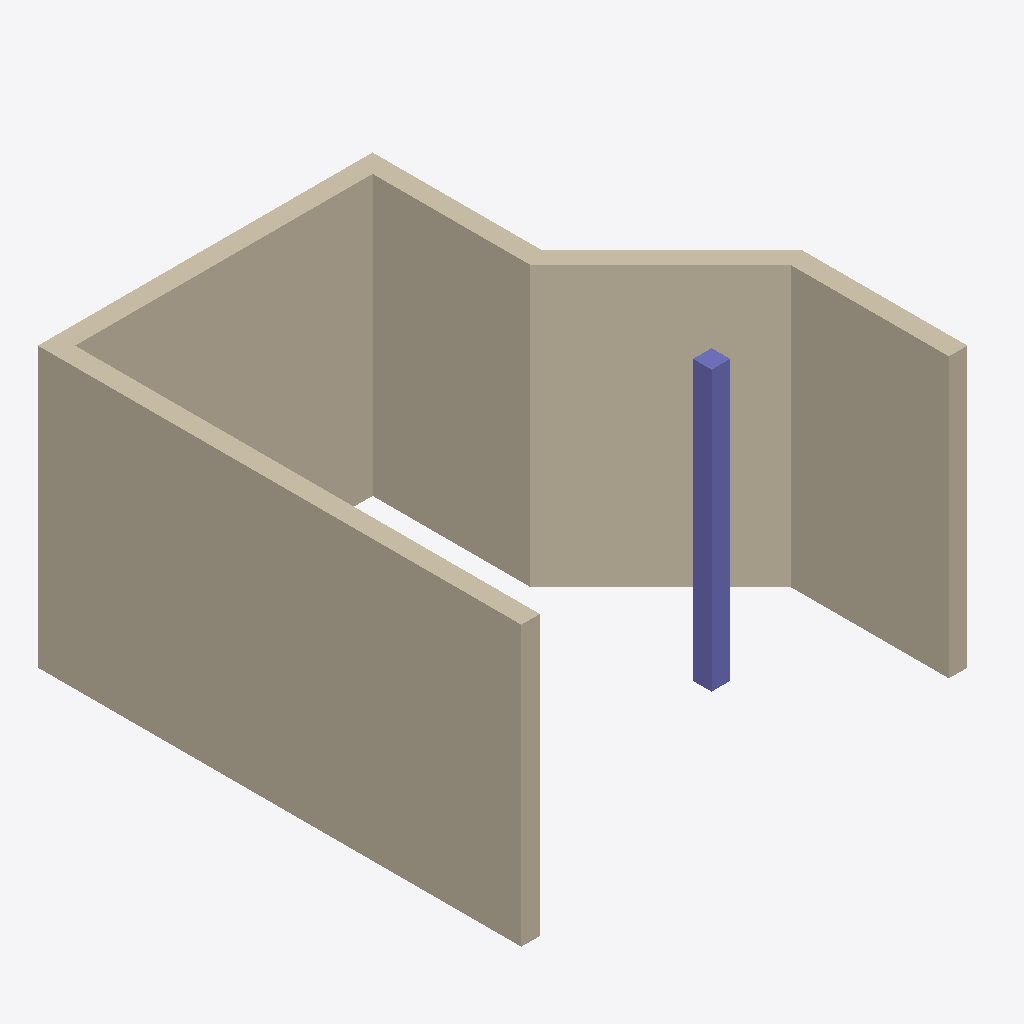
Isometric view of an IFC building model (IFC-SPF (STEP), schema IFC4X3, length unit millimetre), seen from the south-west, elements coloured by IFC class: 5 walls (beige), 1 column (violet).
Extent 5.0 m × 5.2 m × 3.0 m (x, y, z). Storeys (2): L1 at 0.00 m; L2 at 3.00 m. Elements (6): 5 IfcWall, 1 IfcColumn.

HEADER;
FILE_DESCRIPTION(('ViewDefinition [CoordinationView]','RevitIdentifiers [ContentGUID: cbb0ae2e-6350-4225-8ca4-af668662c38d, VersionGUID: f0111ccc-f1ec-4971-9c77-49b7c0ec7dc2, NumberOfSaves: 23]','CoordinateReference [CoordinateBase: Shared Coordinates]'),'2;1');
FILE_NAME('01_020.ifc','2026-01-06T12:15:07+01:00',(''),(''),'ODA SDAI 24.6','Autodesk Revit 24.3.30.11 (ENU) - IFC 24.3.30.11','');
FILE_SCHEMA(('IFC4X3'));
ENDSEC;
DATA;
#27=IFCPROJECT('3BiAukOr129OoahsPvdJnz',#18,'Project Number',$,$,'Project Name','Project Status',(#22),#302);
#42=IFCSITE('3BiAukOr129OoahsPvdJn$',#18,'Default',$,$,#41,$,$,.ELEMENT.,(42,21,31,401672),(-71,-3,-24,-345703),0.0,$,$);
#32=IFCBUILDING('3BiAukOr129OoahsPvdJny',#18,'Building Name',$,$,#30,$,'Building Name',.ELEMENT.,$,$,#31);
#35=IFCBUILDINGSTOREY('2JF4e6axWHqu3u0C1FZlmi',#18,'L1',$,'Level:8mm Head',#34,$,'L1',.ELEMENT.,0.0);
#39=IFCBUILDINGSTOREY('1ZGO8hrFCHqw0v0026FpFv',#18,'L2',$,'Level:8mm Head',#38,$,'L2',.ELEMENT.,3000.0);
#73=IFCWALL('0lwZAgQMb7yAIJTmmcGlc6',#18,'Basic Wall:Generic - 200mm:1602551',$,'Basic Wall:Generic - 200mm',#57,#72,'1602551',.NOTDEFINED.);
#183=IFCWALL('0lwZAgQMb7yAIJTmmcGloi',#18,'Basic Wall:Generic - 200mm:1603293',$,'Basic Wall:Generic - 200mm',#166,#182,'1603293',.NOTDEFINED.);
#255=IFCWALL('0lwZAgQMb7yAIJTmmcGl3h',#18,'Basic Wall:Generic - 200mm:1604250',$,'Basic Wall:Generic - 200mm',#240,#254,'1604250',.NOTDEFINED.);
#205=IFCWALL('0lwZAgQMb7yAIJTmmcGltI',#18,'Basic Wall:Generic - 200mm:1603491',$,'Basic Wall:Generic - 200mm',#193,#204,'1603491',.NOTDEFINED.);
#230=IFCWALL('0lwZAgQMb7yAIJTmmcGlsn',#18,'Basic Wall:Generic - 200mm:1603520',$,'Basic Wall:Generic - 200mm',#215,#229,'1603520',.NOTDEFINED.);
#129=IFCCOLUMN('0lwZAgQMb7yAIJTmmcGlwc',#18,'M_Concrete-Rectangular-Column:300 x 450mm:1602775',$,'M_Concrete-Rectangular-Column:300 x 450mm',#128,#125,'1602775',.COLUMN.);
ENDSEC;
